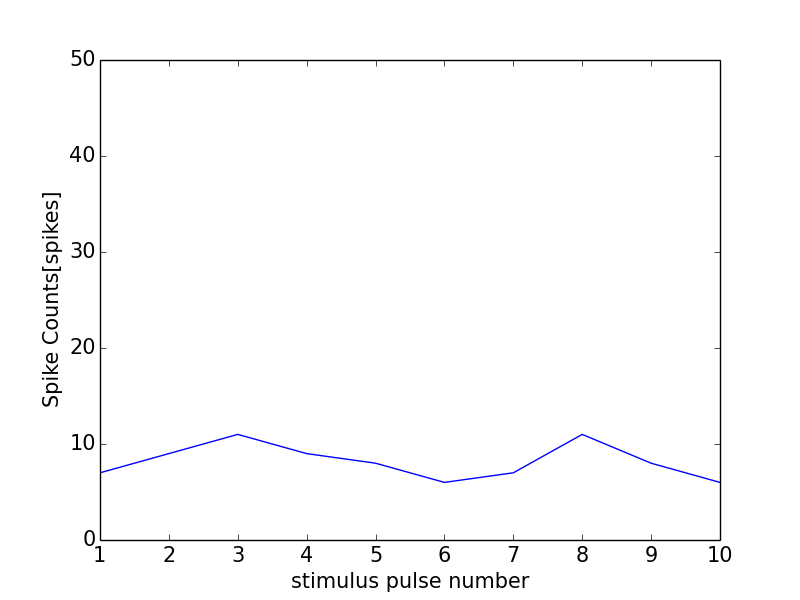

The data file committed next to this chart (first rows):
0, 0.0
0, 0
1, 7
2, 9
3, 11
4, 9
5, 8
6, 6
7, 7
8, 11
9, 8
10, 6
11, 1
